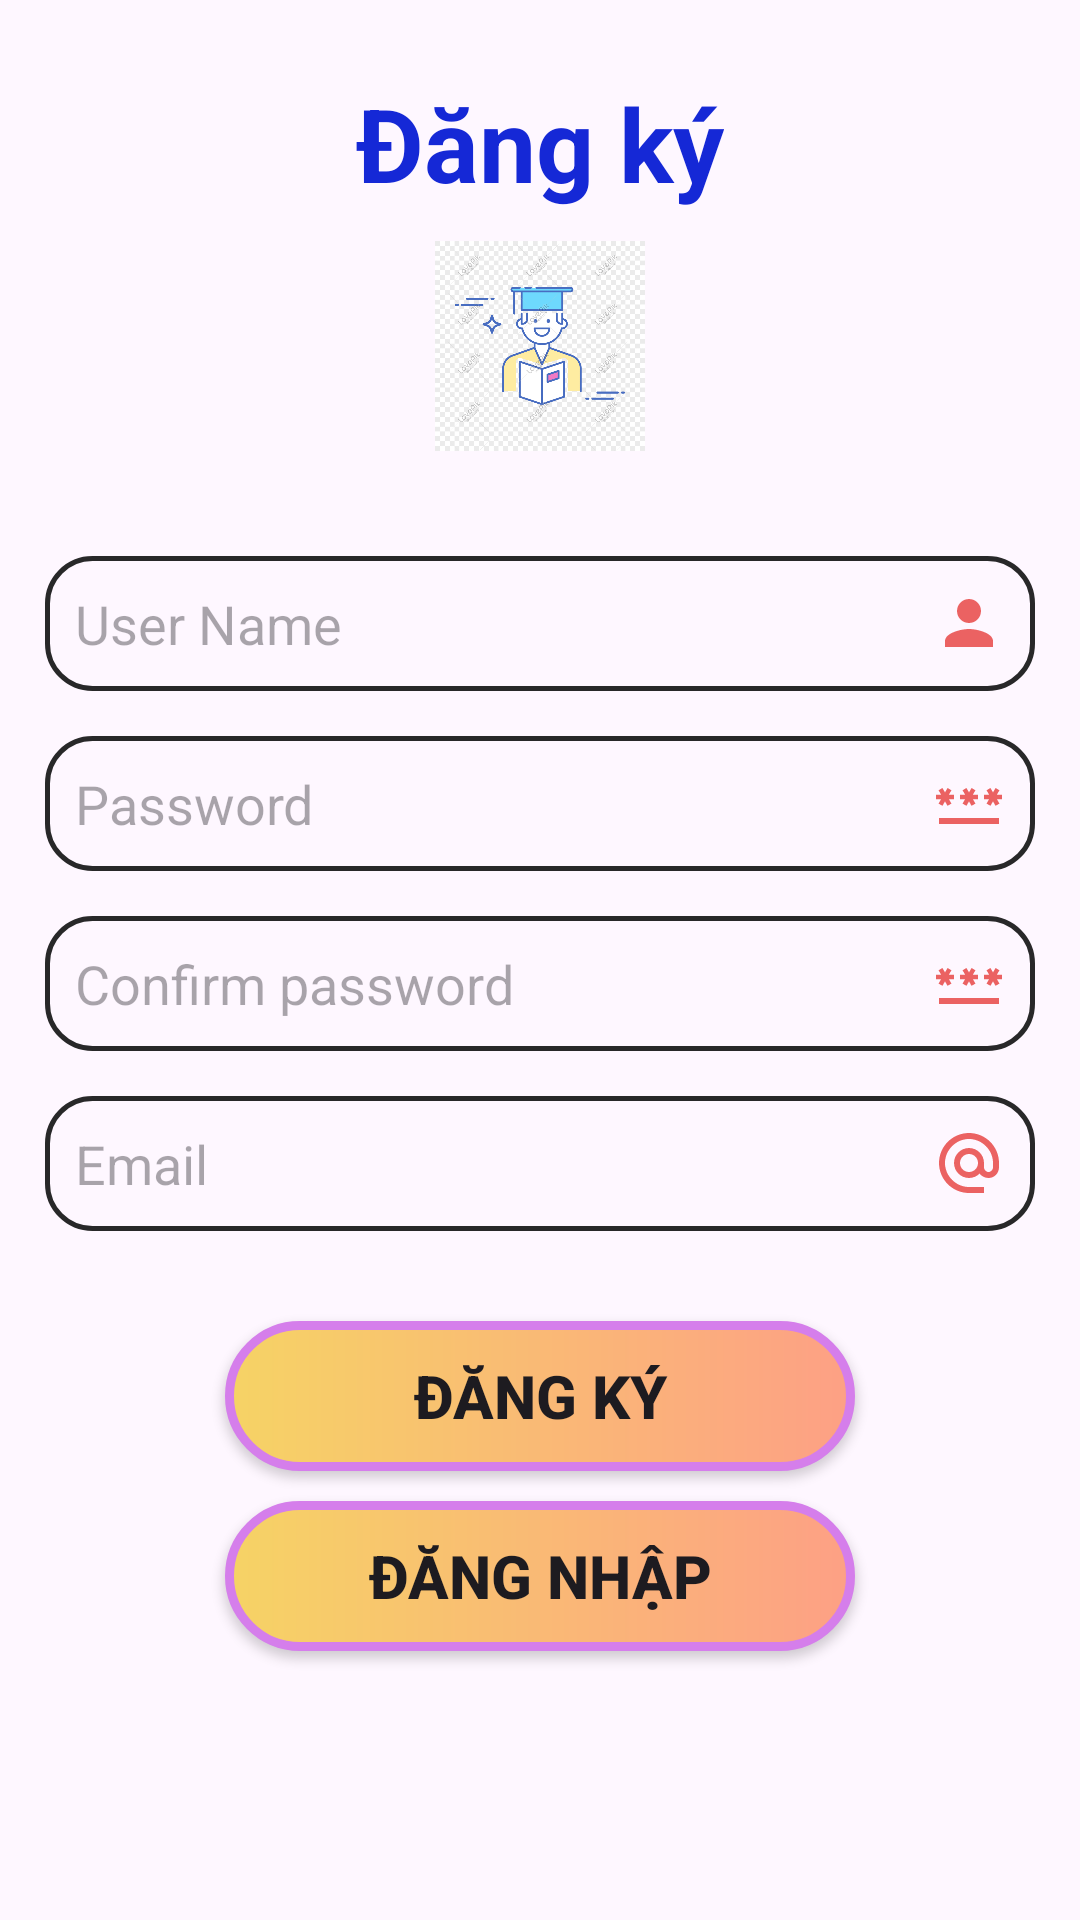

Reconstruct the res/layout file that produces this screen, plus the resources it refers to.
<!-- AndroidManifest.xml: application theme Theme.AppLuyenThi -->
<!-- res/layout/activity_dang_ky.xml -->
<?xml version="1.0" encoding="utf-8"?>
<LinearLayout xmlns:android="http://schemas.android.com/apk/res/android"
    xmlns:app="http://schemas.android.com/apk/res-auto"
    xmlns:tools="http://schemas.android.com/tools"
    android:layout_width="match_parent"
    android:layout_height="match_parent"
    android:background="@drawable/anhnen"
    android:orientation="vertical"
    tools:context=".DangKy">

    <TextView
        android:id="@+id/textView7"
        android:layout_width="wrap_content"
        android:layout_height="wrap_content"
        android:textSize="34dp"
        android:textColor="#1528D6"
        android:layout_gravity="center"
        android:layout_marginTop="25dp"
        android:textStyle="bold"
        android:text="Đăng ký" />

    <ImageView
        android:id="@+id/imageView"
        android:layout_width="70dp"
        android:layout_height="70dp"
        android:layout_gravity="center"
        app:srcCompat="@drawable/anh_login"
        android:layout_marginTop="10dp"/>

    <EditText
        android:id="@+id/edtUserName"
        android:drawableRight="@drawable/icon_username"
        android:layout_width="match_parent"
        android:layout_height="45dp"
        android:paddingLeft="10dp"
        android:paddingRight="10dp"
        android:background="@drawable/custom_edittext"
        android:layout_marginTop="35dp"
        android:layout_marginLeft="15dp"
        android:layout_marginRight="15dp"
        android:ems="10"
        android:inputType="text"
        android:hint="User Name" />

    <EditText
        android:id="@+id/edtPassword"
        android:layout_width="match_parent"
        android:drawableRight="@drawable/icon_password"
        android:layout_marginLeft="15dp"
        android:layout_marginRight="15dp"
        android:layout_height="45dp"
        android:paddingLeft="10dp"
        android:paddingRight="10dp"
        android:background="@drawable/custom_edittext"
        android:ems="10"
        android:layout_marginTop="15dp"
        android:inputType="textPassword"
        android:hint="Password"/>
    <EditText
        android:id="@+id/edtPasswordConfirm"
        android:layout_width="match_parent"
        android:drawableRight="@drawable/icon_password"
        android:layout_marginLeft="15dp"
        android:layout_marginRight="15dp"
        android:layout_height="45dp"
        android:paddingLeft="10dp"
        android:paddingRight="10dp"
        android:background="@drawable/custom_edittext"
        android:ems="10"
        android:layout_marginTop="15dp"
        android:inputType="textPassword"
        android:hint="Confirm password"/>

    <EditText
        android:id="@+id/edtEmail"
        android:layout_width="match_parent"
        android:layout_marginTop="15dp"
        android:drawableRight="@drawable/icon_email"
        android:hint="Email"
        android:layout_height="45dp"
        android:paddingLeft="10dp"
        android:paddingRight="10dp"
        android:background="@drawable/custom_edittext"
        android:layout_marginLeft="15dp"
        android:layout_marginRight="15dp"
        android:ems="10"
        android:inputType="textEmailAddress" />

    <androidx.appcompat.widget.AppCompatButton
        android:id="@+id/btndkDangKy"
        android:layout_width="210dp"
        android:layout_height="50dp"
        android:layout_gravity="center"
        android:layout_marginTop="30dp"
        android:background="@drawable/custombtn"
        android:text="Đăng ký"
        android:textSize="20dp"
        android:textStyle="bold" />

    <androidx.appcompat.widget.AppCompatButton
        android:id="@+id/btndkDangNhap"
        android:layout_width="210dp"
        android:background="@drawable/custombtn"
        android:layout_height="50dp"
        android:layout_gravity="center"
        android:layout_marginTop="10dp"
        android:textStyle="bold"
        android:text="Đăng nhập"
        android:textSize="20dp" />
</LinearLayout>
<!-- resources referenced by this layout -->
<resources>
  <!-- drawable anh_login: png bitmap (drawable, 84898 bytes) -->
  <!-- drawable anhnen (drawable) -->
  <?xml version="1.0" encoding="utf-8"?>
  <bitmap xmlns:android="http://schemas.android.com/apk/res/android"
      xmlns:tools="http://schemas.android.com/tools"
      android:src="@drawable/anhnenmo"
      android:alpha="0.3"
      tools:ignore="ResourceCycle" />
  <!-- drawable custom_edittext (drawable) -->
  <?xml version="1.0" encoding="utf-8"?>
  <shape xmlns:android="http://schemas.android.com/apk/res/android" android:shape="rectangle">
      <stroke android:color="#282829"
          android:width="1.5dp"/>
      <corners android:radius="15dp"/>
  
  </shape>
  <!-- drawable custombtn (drawable) -->
  <?xml version="1.0" encoding="utf-8"?>
  <shape xmlns:android="http://schemas.android.com/apk/res/android" android:shape="rectangle">
      <gradient android:startColor="#f6d365"
          android:endColor="#fda085"/>
      <stroke android:width="3dp"
          android:color="#d57eeb"/>
      <corners android:radius="30dp"/>
  
  </shape>
  <!-- drawable icon_email (drawable) -->
  <vector android:height="24dp" android:tint="#EB6262"
      android:viewportHeight="24" android:viewportWidth="24"
      android:width="24dp" xmlns:android="http://schemas.android.com/apk/res/android">
      <path android:fillColor="@android:color/white" android:pathData="M12,2C6.48,2 2,6.48 2,12s4.48,10 10,10h5v-2h-5c-4.34,0 -8,-3.66 -8,-8s3.66,-8 8,-8 8,3.66 8,8v1.43c0,0.79 -0.71,1.57 -1.5,1.57s-1.5,-0.78 -1.5,-1.57L17,12c0,-2.76 -2.24,-5 -5,-5s-5,2.24 -5,5 2.24,5 5,5c1.38,0 2.64,-0.56 3.54,-1.47 0.65,0.89 1.77,1.47 2.96,1.47 1.97,0 3.5,-1.6 3.5,-3.57L22,12c0,-5.52 -4.48,-10 -10,-10zM12,15c-1.66,0 -3,-1.34 -3,-3s1.34,-3 3,-3 3,1.34 3,3 -1.34,3 -3,3z"/>
  </vector>
  <!-- drawable icon_password (drawable) -->
  <vector android:height="24dp" android:tint="#EB6262"
      android:viewportHeight="24" android:viewportWidth="24"
      android:width="24dp" xmlns:android="http://schemas.android.com/apk/res/android">
      <path android:fillColor="@android:color/white" android:pathData="M2,17h20v2H2V17zM3.15,12.95L4,11.47l0.85,1.48l1.3,-0.75L5.3,10.72H7v-1.5H5.3l0.85,-1.47L4.85,7L4,8.47L3.15,7l-1.3,0.75L2.7,9.22H1v1.5h1.7L1.85,12.2L3.15,12.95zM9.85,12.2l1.3,0.75L12,11.47l0.85,1.48l1.3,-0.75l-0.85,-1.48H15v-1.5h-1.7l0.85,-1.47L12.85,7L12,8.47L11.15,7l-1.3,0.75l0.85,1.47H9v1.5h1.7L9.85,12.2zM23,9.22h-1.7l0.85,-1.47L20.85,7L20,8.47L19.15,7l-1.3,0.75l0.85,1.47H17v1.5h1.7l-0.85,1.48l1.3,0.75L20,11.47l0.85,1.48l1.3,-0.75l-0.85,-1.48H23V9.22z"/>
  </vector>
  <!-- drawable icon_username (drawable) -->
  <vector android:height="24dp" android:tint="#EB6262"
      android:viewportHeight="24" android:viewportWidth="24"
      android:width="24dp" xmlns:android="http://schemas.android.com/apk/res/android">
      <path android:fillColor="@android:color/white" android:pathData="M12,12c2.21,0 4,-1.79 4,-4s-1.79,-4 -4,-4 -4,1.79 -4,4 1.79,4 4,4zM12,14c-2.67,0 -8,1.34 -8,4v2h16v-2c0,-2.66 -5.33,-4 -8,-4z"/>
  </vector>
  <style name="Theme.AppLuyenThi" parent="Base.Theme.AppLuyenThi" />
  <style name="Base.Theme.AppLuyenThi" parent="Theme.Material3.DayNight.NoActionBar">
          
          
      </style>
</resources>
